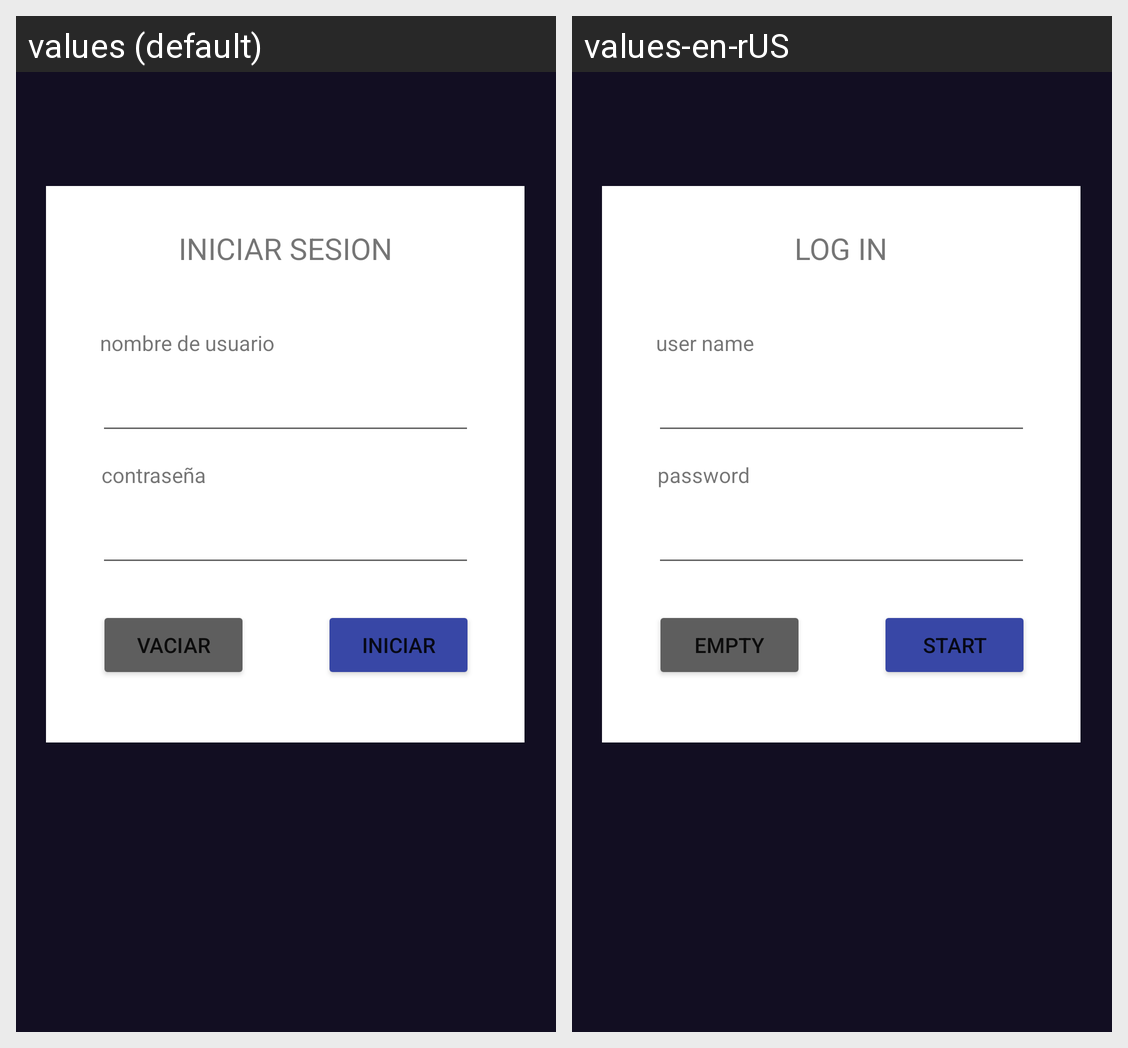

For this localized Android screen grid, give each drawn string resource with its value in every locale shown.
Android screen res/layout/activity_main.xml rendered under 2 locales, left to right: values (default), values-en-rUS. Device: Nexus 5 (rendered at 1080×1920; each locale shown at half size, 540×960, under a caption strip naming it); theme Theme.AutAmi_ProyectoFinal.
Strings drawn on this screen, with the default value and each locale's value (text and hints the layout hard-codes, and strings that could not be matched under every locale, appear in the picture but are not listed):

reset
  values: vaciar
  values-en-rUS: empty

login
  values: iniciar
  values-en-rUS: start

iniciar_sesion
  values: INICIAR SESION
  values-en-rUS: LOG IN

username
  values: nombre de usuario
  values-en-rUS: user name
